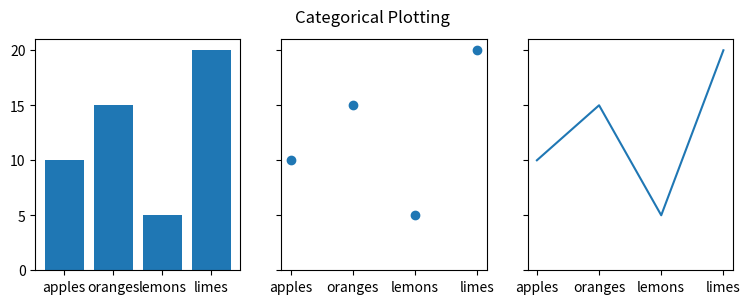
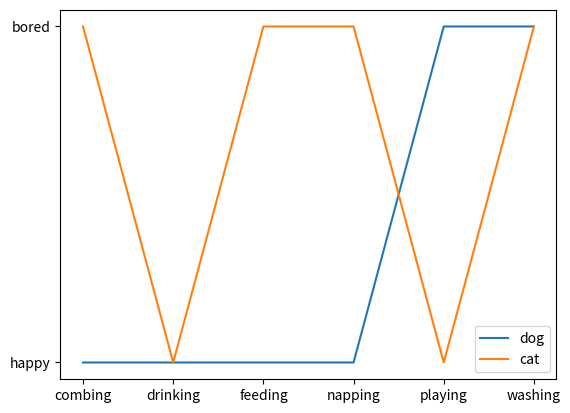

Reproduce these figures in Python, in order.
"""
==============================
Plotting categorical variables
==============================

How to use categorical variables in Matplotlib.

Many times you want to create a plot that uses categorical variables
in Matplotlib. Matplotlib allows you to pass categorical variables directly to
many plotting functions, which we demonstrate below.
"""
import matplotlib.pyplot as plt

data = {'apples': 10, 'oranges': 15, 'lemons': 5, 'limes': 20}
names = list(data.keys())
values = list(data.values())

fig, axs = plt.subplots(1, 3, figsize=(9, 3), sharey=True)
axs[0].bar(names, values)
axs[1].scatter(names, values)
axs[2].plot(names, values)
fig.suptitle('Categorical Plotting')
cat = ["bored", "happy", "bored", "bored", "happy", "bored"]
dog = ["happy", "happy", "happy", "happy", "bored", "bored"]
activity = ["combing", "drinking", "feeding", "napping", "playing", "washing"]

fig, ax = plt.subplots()
ax.plot(activity, dog, label="dog")
ax.plot(activity, cat, label="cat")
ax.legend()
plt.show()
